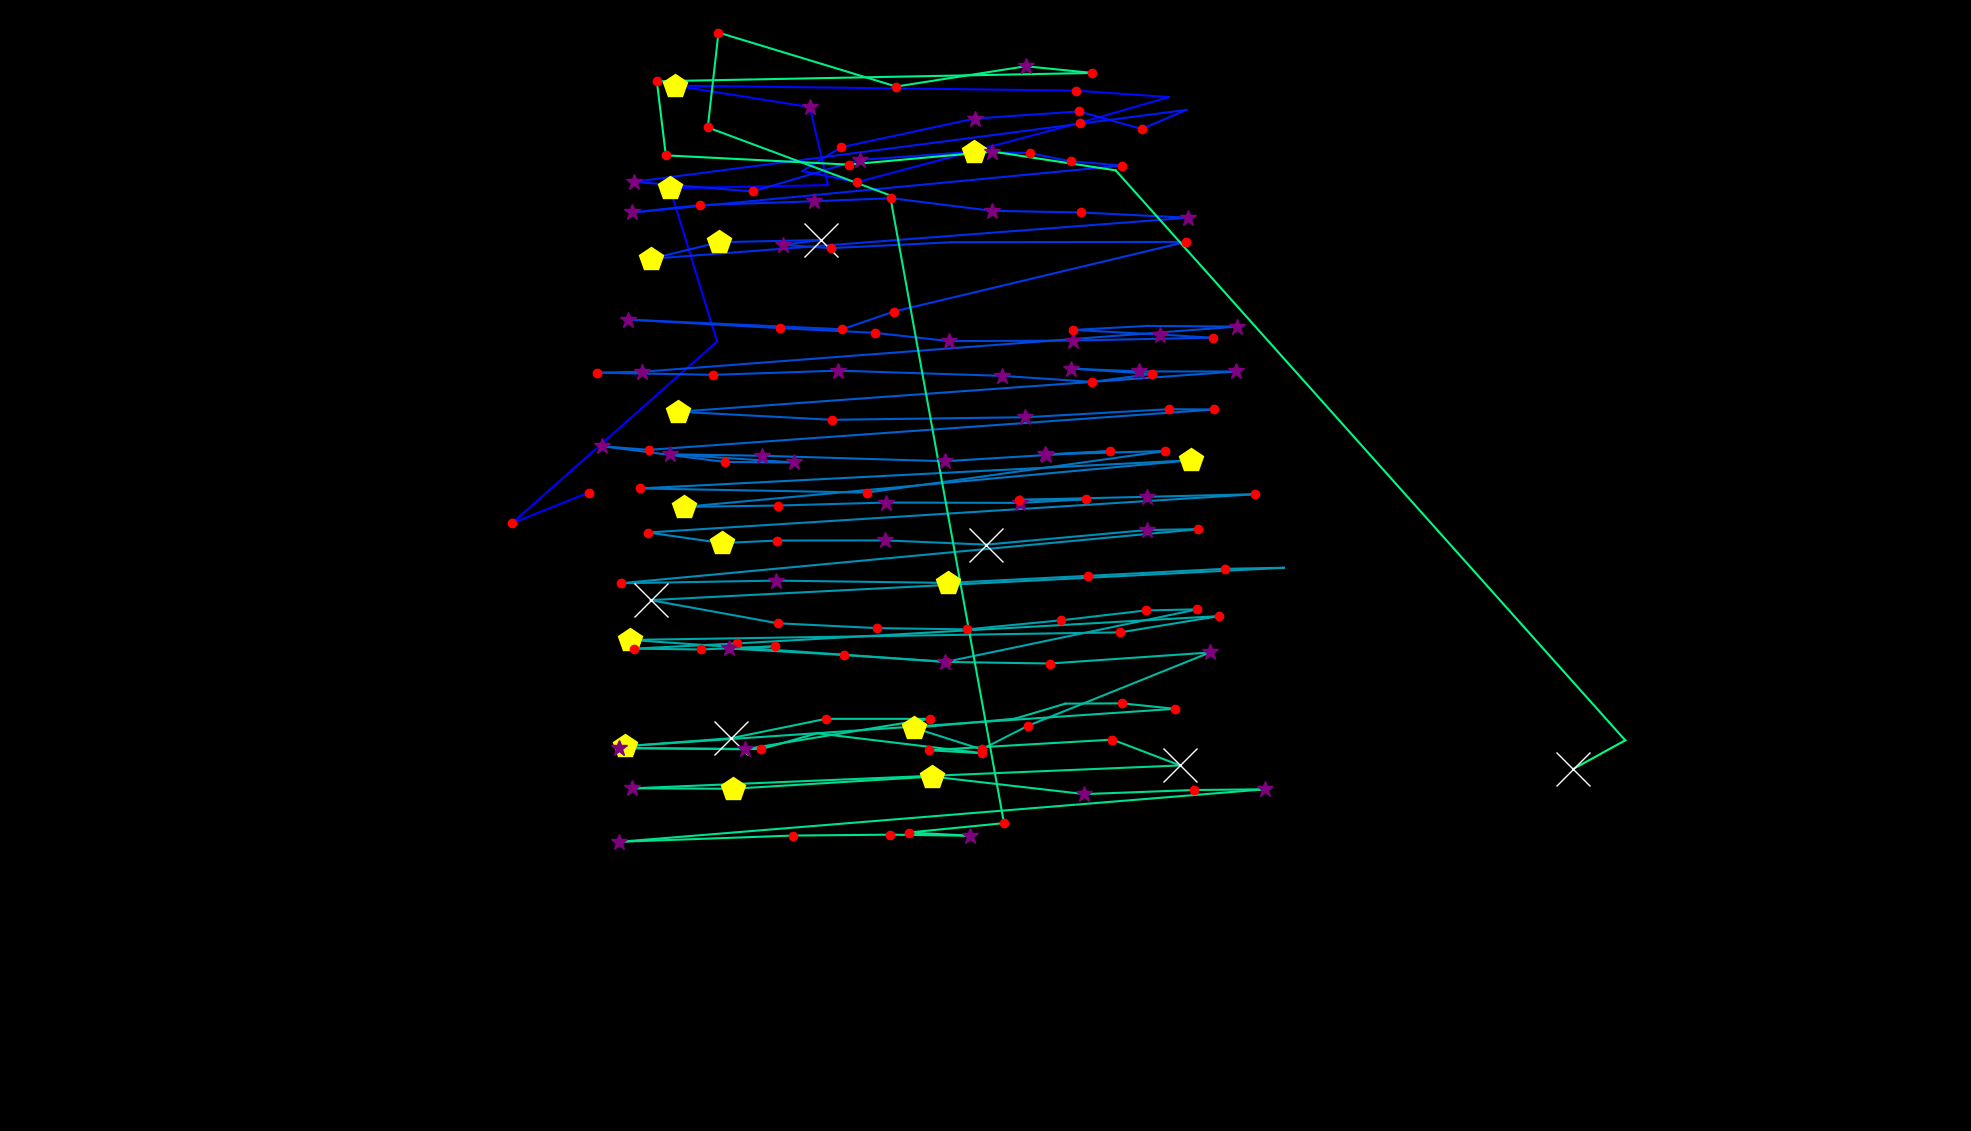

The table this chart was drawn from, first rows:
fixation_id, timestamp, avg_gaze_x, avg_gaze_y, duration
0.0, 12.05, 764.5, 829.2, 144.6
1.0, 180.8, 665, 789.3, 132.6
2.0, 409.8, 931.3, 1025, 96.42
3.0, 674.9, 870, 1224, 409.8
4.0, 1121, 1075, 1228, 96.42
5.0, 1290, 1052, 1330, 277.2
6.0, 1627, 876.8, 1358, 421.8
7.0, 2157, 1398, 1351, 156.7
8.0, 2362, 1518, 1343, 108.5
9.0, 2495, 1403, 1309, 156.7
10.0, 2905, 1113, 1232, 168.7
11.0, 3097, 1042, 1247, 108.5
12.0, 3230, 1092, 1277, 192.8
13.0, 3447, 1266, 1315, 289.3
14.0, 3809, 1402, 1324, 156.7
15.0, 4074, 1483, 1301, 132.6
16.0, 4291, 1541, 1326, 96.42
17.0, 4496, 823.5, 1233, 325.4
18.0, 4857, 977.4, 1220, 132.6
19.0, 5074, 1117, 1261, 277.2
20.0, 5424, 1265, 1272, 421.8
21.0, 5870, 1337, 1270, 241
22.0, 6135, 1391, 1259, 156.7
23.0, 6388, 1458, 1254, 144.6
24.0, 6641, 821.1, 1193, 277.2
25.0, 6942, 909.3, 1203, 168.7
26.0, 7207, 1057, 1207, 253.1
27.0, 7485, 1157, 1211, 132.6
28.0, 7714, 1288, 1195, 253.1
29.0, 8003, 1404, 1193, 192.8
30.0, 8220, 1543, 1186, 337.5
31.0, 8642, 845.2, 1133, 445.9
32.0, 9148, 934.2, 1154, 409.8
33.0, 9582, 1067, 1157, 566.5
34.0, 10172, 1017, 1151, 253.1
35.0, 10449, 1079, 1147, 144.6
36.0, 10618, 1236, 1154, 108.5
37.0, 10775, 1540, 1155, 120.5
38.0, 10956, 1161, 1064, 204.9
39.0, 11185, 1094, 1041, 168.7
40.0, 11390, 815.8, 1054, 313.4
41.0, 11884, 1013, 1043, 180.8
42.0, 12089, 1136, 1037, 204.9
43.0, 12330, 1233, 1026, 397.7
44.0, 12800, 1394, 1027, 265.2
45.0, 13101, 1575, 1030, 241
46.0, 13366, 1506, 1034, 349.5
47.0, 13740, 1394, 1040, 204.9
48.0, 14041, 1490, 1046, 108.5
49.0, 14210, 1607, 1045, 337.5
50.0, 14632, 834.2, 986, 277.2
51.0, 14933, 776, 984.8, 156.7
52.0, 15126, 926.6, 982, 156.7
53.0, 15331, 1088, 987.5, 253.1
54.0, 15632, 1301, 980.7, 385.7
55.0, 16042, 1418, 972.9, 180.8
56.0, 16259, 1496, 983.2, 156.7
57.0, 16452, 1391, 990.1, 253.1
58.0, 16729, 1479, 986.4, 253.1
59.0, 17030, 1605, 986.4, 253.1
... 104 more rows
